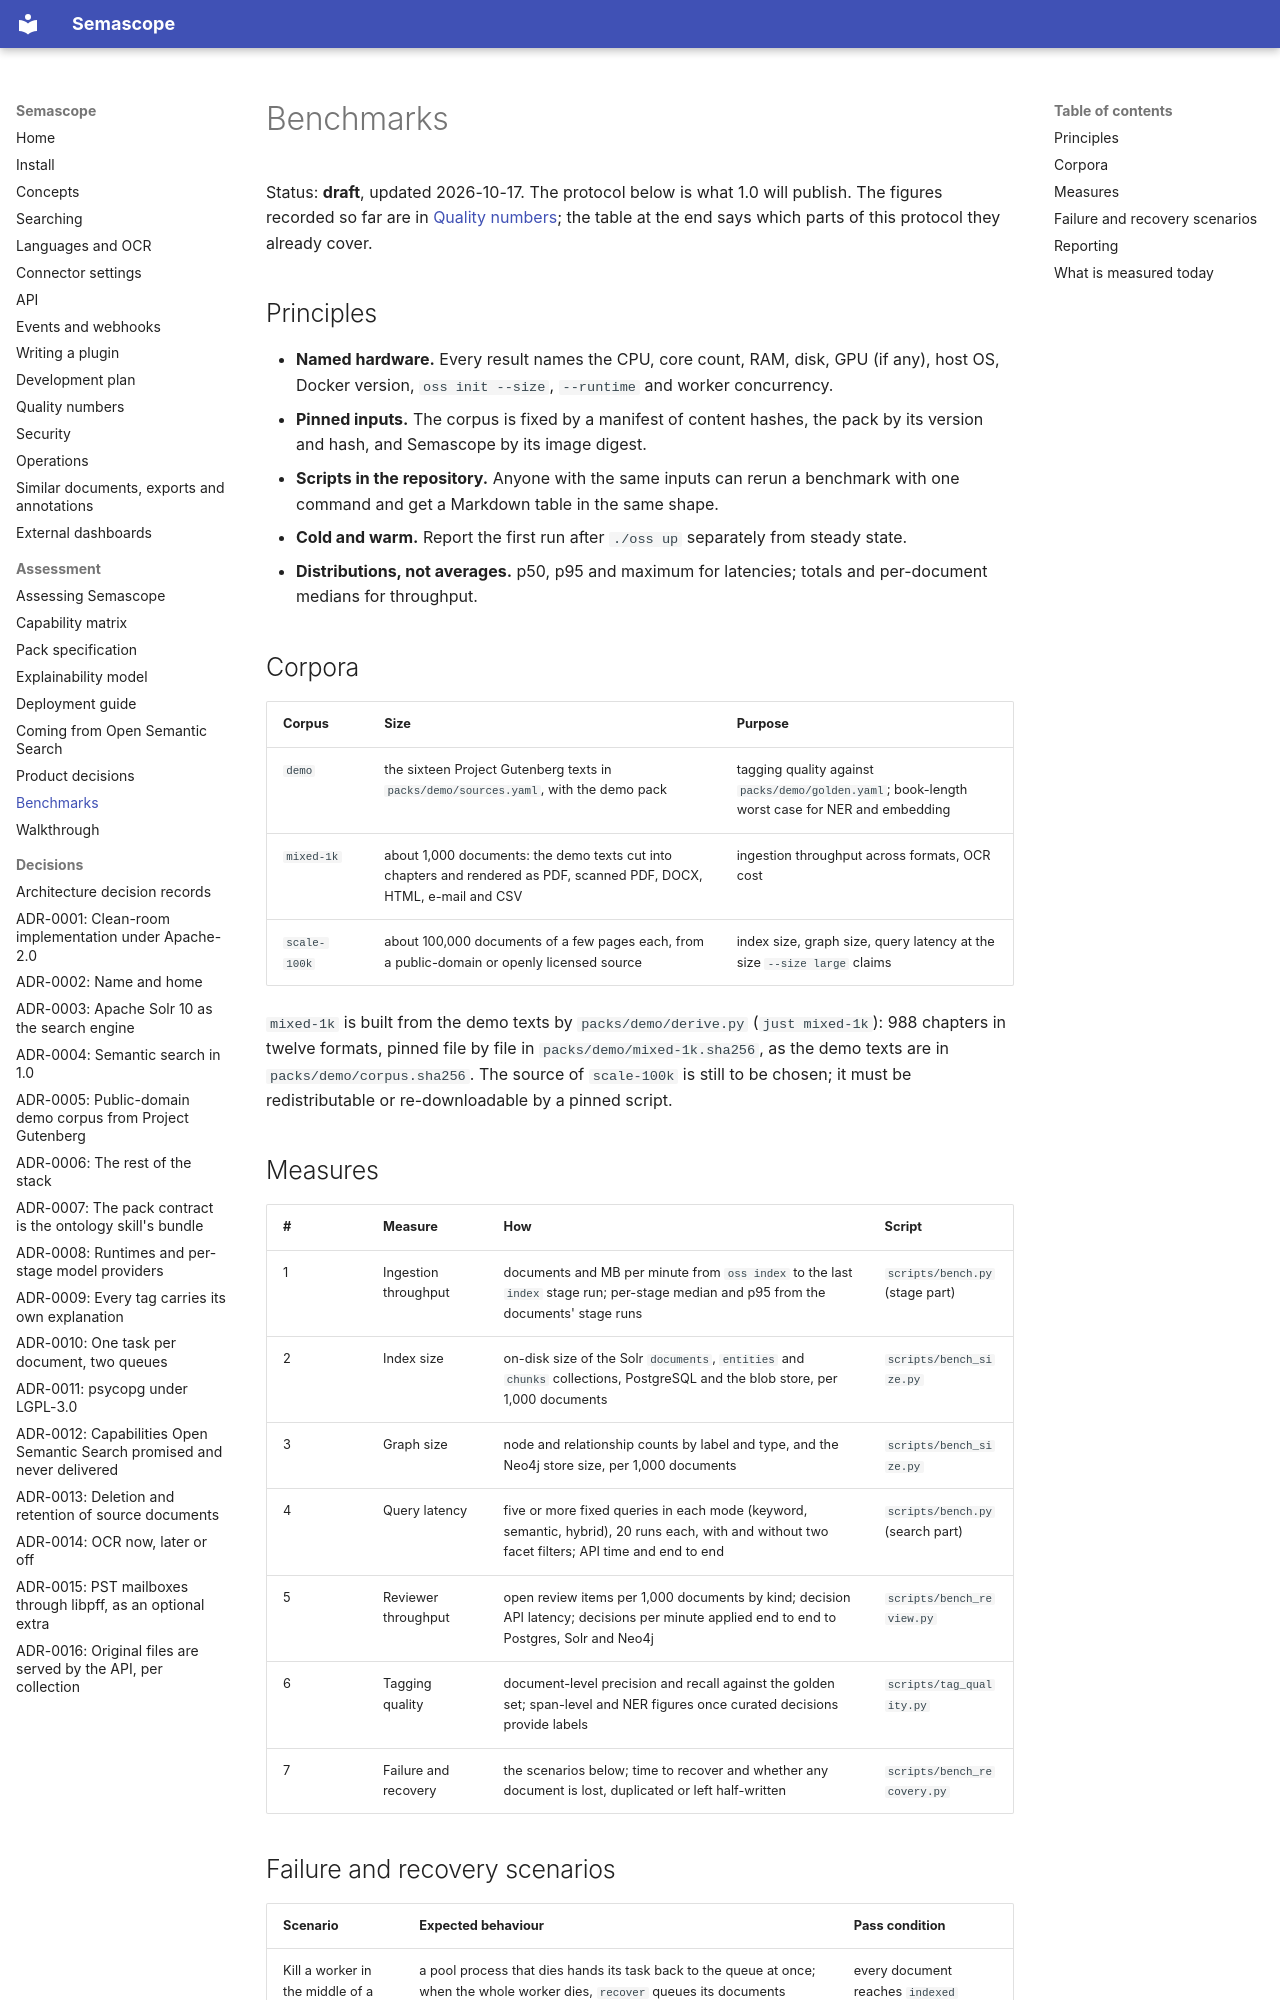

repository: rdb420/semascope · page: assess/benchmarks/index.html · generator: mkdocs

# Benchmarks

Status: **draft**, updated 2026-10-17. The protocol below is what 1.0 will publish.
The figures recorded so far are in [Quality numbers](../quality.md); the
table at the end says which parts of this protocol they already cover.

## Principles

- **Named hardware.** Every result names the CPU, core count, RAM, disk,
  GPU (if any), host OS, Docker version, `oss init --size`, `--runtime` and
  worker concurrency.
- **Pinned inputs.** The corpus is fixed by a manifest of content hashes,
  the pack by its version and hash, and Semascope by its image digest.
- **Scripts in the repository.** Anyone with the same inputs can rerun a
  benchmark with one command and get a Markdown table in the same shape.
- **Cold and warm.** Report the first run after `./oss up` separately from
  steady state.
- **Distributions, not averages.** p50, p95 and maximum for latencies;
  totals and per-document medians for throughput.

## Corpora

| Corpus | Size | Purpose |
|---|---|---|
| `demo` | the sixteen Project Gutenberg texts in `packs/demo/sources.yaml`, with the demo pack | tagging quality against `packs/demo/golden.yaml`; book-length worst case for NER and embedding |
| `mixed-1k` | about 1,000 documents: the demo texts cut into chapters and rendered as PDF, scanned PDF, DOCX, HTML, e-mail and CSV | ingestion throughput across formats, OCR cost |
| `scale-100k` | about 100,000 documents of a few pages each, from a public-domain or openly licensed source | index size, graph size, query latency at the size `--size large` claims |

`mixed-1k` is built from the demo texts by `packs/demo/derive.py`
(`just mixed-1k`): 988 chapters in twelve formats, pinned file by file in
`packs/demo/mixed-1k.sha256`, as the demo texts are in
`packs/demo/corpus.sha256`. The source of `scale-100k` is still to be
chosen; it must be redistributable or re-downloadable by a pinned script.

## Measures

| # | Measure | How | Script |
|---|---|---|---|
| 1 | Ingestion throughput | documents and MB per minute from `oss index` to the last `index` stage run; per-stage median and p95 from the documents' stage runs | `scripts/bench.py` (stage part) |
| 2 | Index size | on-disk size of the Solr `documents`, `entities` and `chunks` collections, PostgreSQL and the blob store, per 1,000 documents | `scripts/bench_size.py` |
| 3 | Graph size | node and relationship counts by label and type, and the Neo4j store size, per 1,000 documents | `scripts/bench_size.py` |
| 4 | Query latency | five or more fixed queries in each mode (keyword, semantic, hybrid), 20 runs each, with and without two facet filters; API time and end to end | `scripts/bench.py` (search part) |
| 5 | Reviewer throughput | open review items per 1,000 documents by kind; decision API latency; decisions per minute applied end to end to Postgres, Solr and Neo4j | `scripts/bench_review.py` |
| 6 | Tagging quality | document-level precision and recall against the golden set; span-level and NER figures once curated decisions provide labels | `scripts/tag_quality.py` |
| 7 | Failure and recovery | the scenarios below; time to recover and whether any document is lost, duplicated or left half-written | `scripts/bench_recovery.py` |
